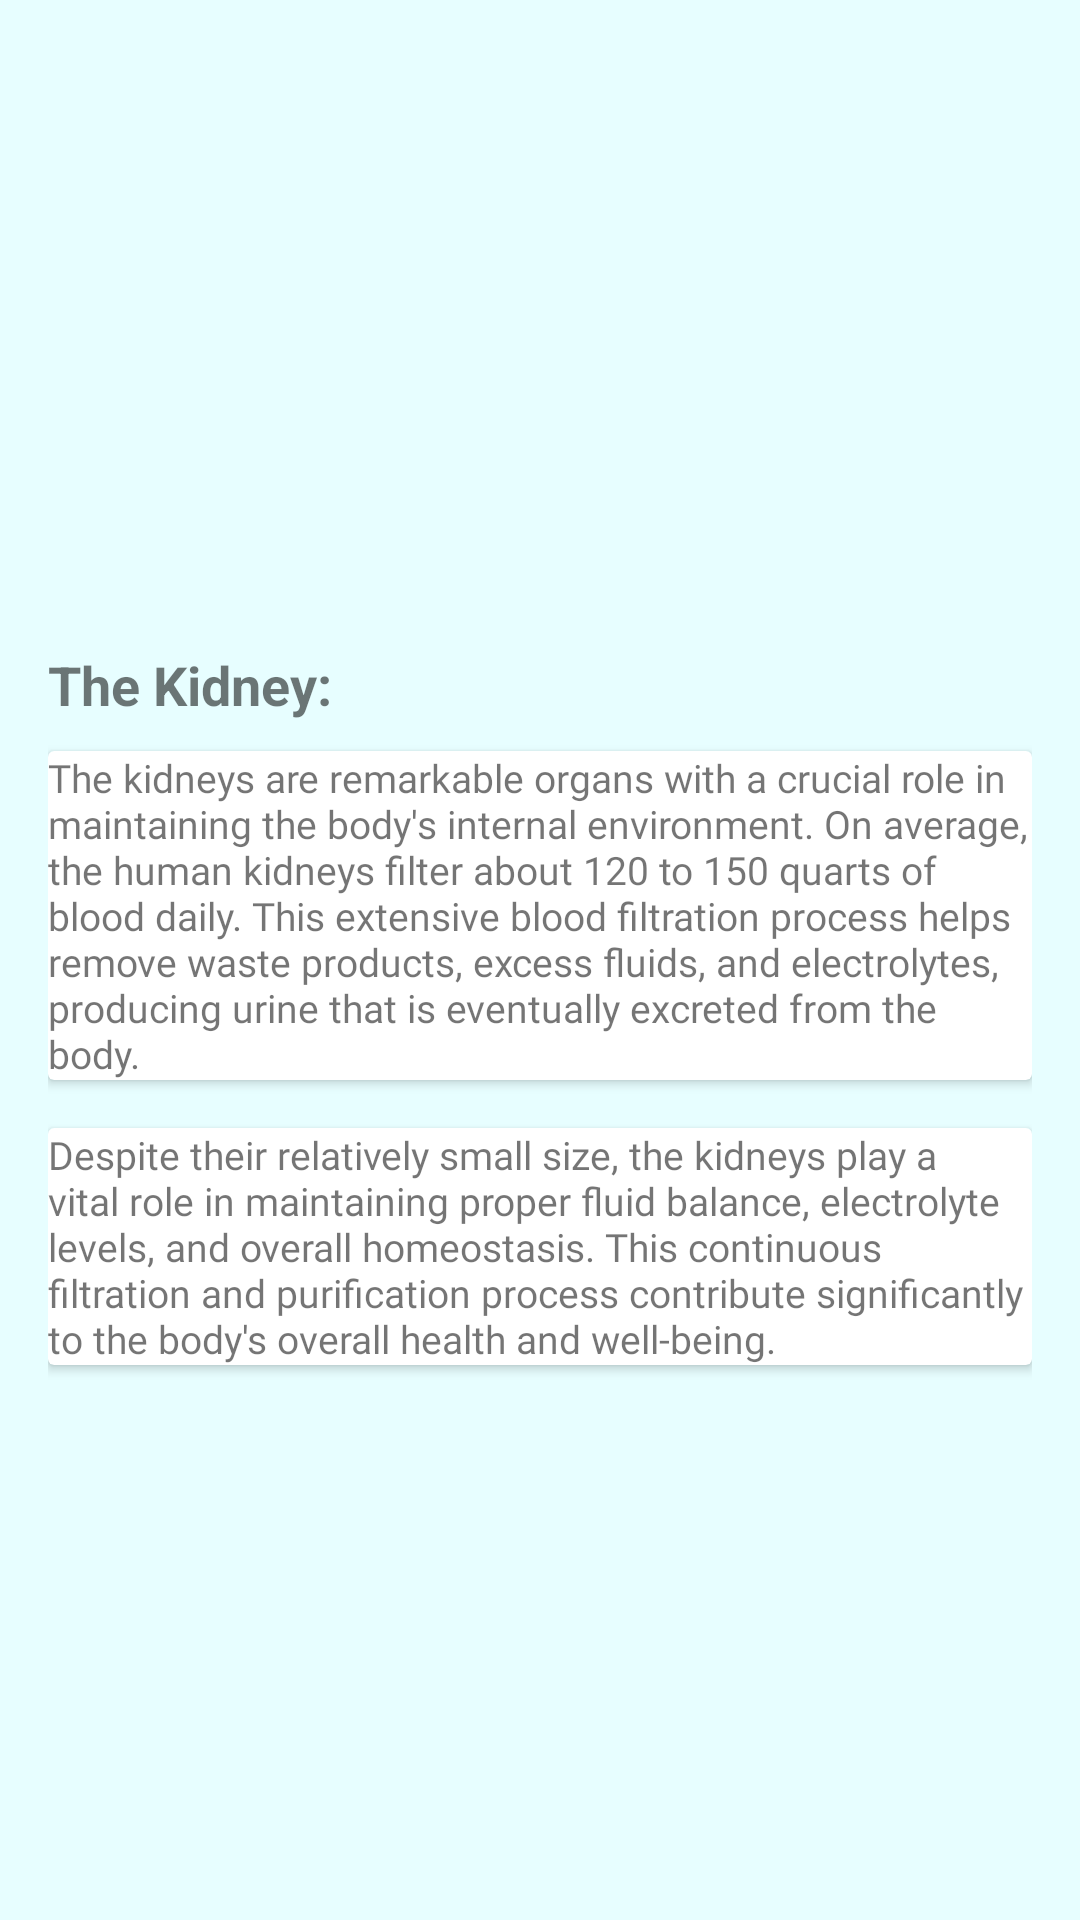

Reconstruct the res/layout file that produces this screen, plus the resources it refers to.
<!-- AndroidManifest.xml: application theme AppTheme -->
<!-- res/layout/information_kidney.xml -->
<?xml version="1.0" encoding="utf-8"?>
<ScrollView xmlns:android="http://schemas.android.com/apk/res/android"
    android:id="@+id/information_heart"
    android:layout_width="match_parent"
    android:layout_height="match_parent"
    android:background="#e7feff">

    <LinearLayout
        android:layout_width="match_parent"
        android:layout_height="wrap_content"
        android:orientation="vertical"
        android:padding="16dp">

        <ImageView
            android:id="@+id/heartImageView"
            android:layout_width="match_parent"
            android:layout_height="200dp"
            android:src="@drawable/kidney1">

        </ImageView>

        <TextView
            android:layout_width="match_parent"
            android:layout_height="wrap_content"
            android:layout_marginBottom="10dp"
            android:text="The Kidney:"
            android:textSize="18sp"
            android:textStyle="bold" />

        <androidx.cardview.widget.CardView
            xmlns:android="http://schemas.android.com/apk/res/android"
            android:layout_width="match_parent"
            android:layout_height="wrap_content"
            android:layout_marginBottom="16dp">

            <TextView
                android:layout_width="match_parent"
                android:layout_height="wrap_content"
                android:fontFamily="@font/adamina"
                android:textSize="13sp"
                android:text="The kidneys are remarkable organs with a crucial role in maintaining the body's internal environment. On average, the human kidneys filter about 120 to 150 quarts of blood daily. This extensive blood filtration process helps remove waste products, excess fluids, and electrolytes, producing urine that is eventually excreted from the body." />
        </androidx.cardview.widget.CardView>

        <androidx.cardview.widget.CardView
            xmlns:android="http://schemas.android.com/apk/res/android"
            android:layout_width="match_parent"
            android:layout_height="wrap_content"
            android:layout_marginBottom="16dp">

            <TextView
                android:layout_width="match_parent"
                android:layout_height="wrap_content"
                android:fontFamily="@font/adamina"
                android:textSize="13sp"
                android:text="Despite their relatively small size, the kidneys play a vital role in maintaining proper fluid balance, electrolyte levels, and overall homeostasis. This continuous filtration and purification process contribute significantly to the body's overall health and well-being." />
        </androidx.cardview.widget.CardView>
    </LinearLayout>
</ScrollView>
<!-- resources referenced by this layout -->
<resources>
  <style name="AppTheme" parent="Theme.AppCompat.Light.DarkActionBar">
          <item name="colorPrimaryDark">@color/colorPrimary</item>
          <item name="colorPrimary">@color/teal_700</item>
      </style>
  <color name="colorPrimary">#0000cd</color>
  <color name="teal_700">#FF018786</color>
</resources>
